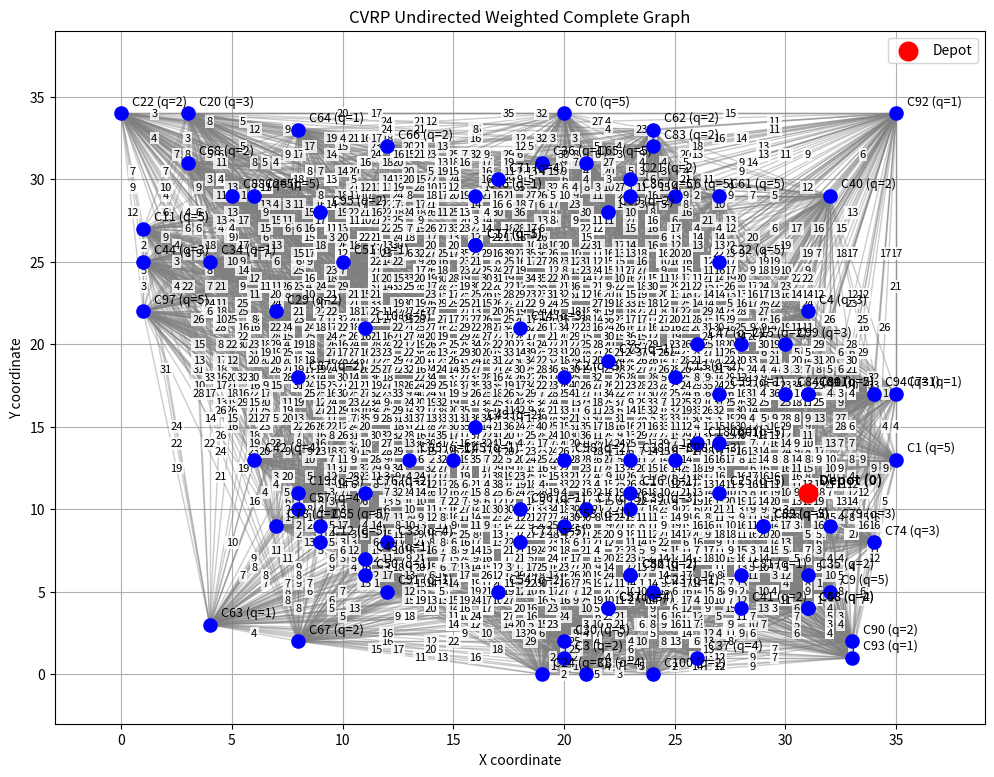
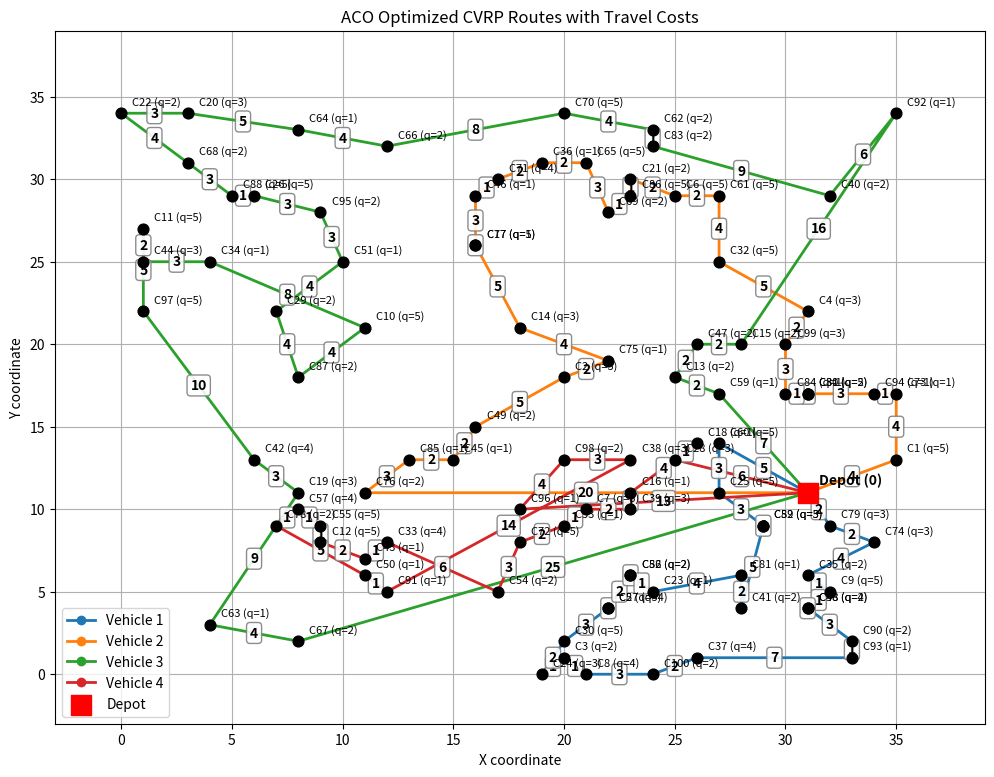
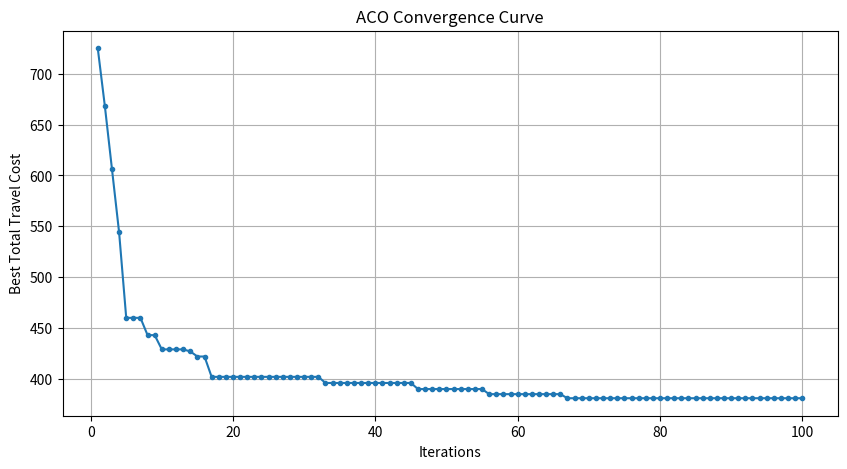

Write the Python code that produced these figures, in order.
import numpy as np
import matplotlib.pyplot as plt
import random
import time

# ---Line 236 and 705 for change the scnearios (dataset)---

# Generation randomly dataset of the coordinates of customers and demands
def generate_cvrp_dataset(
    num_customers,
    num_vehicles,
    capacity,
    seed=None
):
    if seed is not None:
        random.seed(seed)

    # Depot + Customer coordinates
    coordinates = [
        (random.randint(0, 35), random.randint(0, 35))
        for _ in range(num_customers + 1)
    ]

    # Depot demand = 0
    demands = [0]

    # Generate customer demands
    for _ in range(num_customers):
        demands.append(random.randint(1, 5))

    # Check whether total demand can be served
    total_demand = sum(demands)

    if total_demand > num_vehicles * capacity:
        raise ValueError("Total demand exceeds total vehicle capacity.")

    # Generate the CVRP dataset
    dataset = {
        "num_customers": num_customers,
        "num_vehicles": num_vehicles,
        "capacity": capacity,
        "coordinates": coordinates,
        "demands": demands
    }

    return dataset


# Number of customers, vehicles, capacity of vehicles
scenarios = [
    (5, 2, 15),
    (8, 2, 20),
    (10, 3, 20),
    (12, 3, 25),
    (15, 3, 30),
    (18, 4, 30),
    (20, 4, 35),
    (22, 4, 40),
    (25, 5, 35),
    (28, 5, 40),
    (30, 5, 45),
    (35, 6, 45),
    (40, 6, 50),
    (45, 7, 50),
    (50, 7, 55),
    (55, 8, 55),
    (60, 8, 60),
    (70, 9, 65),
    (80, 10, 70),
    (100, 12, 75)
]


datasets = []

for i, (customers, vehicles, capacity) in enumerate(scenarios):

    dataset = generate_cvrp_dataset(
        num_customers=customers,
        num_vehicles=vehicles,
        capacity=capacity,
        seed=42 + i
    )

    datasets.append(dataset)


print("Number of datasets:", len(datasets))


# Travel costs with calculation of Euclidean distance
def generate_cost_matrix(coordinates):

    num_vertices = len(coordinates)

    cost_matrix = np.zeros(
        (num_vertices, num_vertices),
        dtype=int
    )

    for i in range(num_vertices):
        for j in range(num_vertices):

            x1, y1 = coordinates[i]
            x2, y2 = coordinates[j]

            distance = np.sqrt(
                (x1 - x2)**2 + (y1 - y2)**2
            )

            cost_matrix[i][j] = round(distance)

    return cost_matrix


# Generate Cost Matrix for each dataset
for dataset in datasets:

    dataset["cost_matrix"] = generate_cost_matrix(
        dataset["coordinates"]
    )


# Display an example dataset
example = datasets[0]

print("Customers:", example["num_customers"])
print("Vehicles:", example["num_vehicles"])
print("Capacity:", example["capacity"])

print("Coordinates:")
print(example["coordinates"])

print("Demands:")
print(example["demands"])

print("Cost Matrix:")
print(example["cost_matrix"])


# Graph visualization with Travel Costs
def visualize_cvrp_graph(dataset):

    coordinates = dataset["coordinates"]
    demands = dataset["demands"]
    cost_matrix = dataset["cost_matrix"]

    plt.figure(figsize=(12, 9))

    # Draw edges and display travel costs
    for i in range(len(coordinates)):
        for j in range(i + 1, len(coordinates)):

            x1, y1 = coordinates[i]
            x2, y2 = coordinates[j]

            # Draw edge
            plt.plot(
                [x1, x2],
                [y1, y2],
                color="gray",
                alpha=0.4,
                linewidth=1
            )

            # Calculate the midpoint of the edge
            mid_x = (x1 + x2) / 2
            mid_y = (y1 + y2) / 2

            # Get travel cost
            travel_cost = cost_matrix[i][j]

            # Display travel cost
            plt.text(
                mid_x,
                mid_y,
                str(travel_cost),
                fontsize=8,
                color="black",
                ha="center",
                va="center",
                bbox=dict(
                    facecolor="white",
                    edgecolor="none",
                    alpha=0.8,
                    pad=1
                )
            )

    # Draw vertices
    for i, (x, y) in enumerate(coordinates):

        if i == 0:
            plt.scatter(
                x, y,
                color="red",
                s=180,
                label="Depot",
                zorder=3
            )

            plt.text(
                x + 0.5,
                y + 0.5,
                "Depot (0)",
                fontsize=10,
                fontweight="bold"
            )

        else:
            plt.scatter(
                x, y,
                color="blue",
                s=90,
                zorder=3
            )

            plt.text(
                x + 0.5,
                y + 0.5,
                f"C{i} (q={demands[i]})",
                fontsize=9
            )

    plt.title("CVRP Undirected Weighted Complete Graph")
    plt.xlabel("X coordinate")
    plt.ylabel("Y coordinate")
    plt.xlim(-3, 39)
    plt.ylim(-3, 39)
    plt.legend()
    plt.grid(True)
    plt.show()


# Visualize the graph by changing the dataset index
visualize_cvrp_graph(datasets[19])


# Display information about all datasets
for i, dataset in enumerate(datasets):

    print(f"Dataset {i + 1}")
    print("Customers:", dataset["num_customers"])
    print("Vehicles:", dataset["num_vehicles"])
    print("Capacity:", dataset["capacity"])
    print("Total demand:", sum(dataset["demands"]))
    print("Graph size:", dataset["cost_matrix"].shape)
    print("Minimum travel cost:", dataset["cost_matrix"].min())
    print("Maximum travel cost:", dataset["cost_matrix"].max())
    print("-" * 30)




# ------- ACO --------

# Check whether a solution satisfies all CVRP constraints
def is_feasible_solution(solution, dataset):

    num_customers = dataset["num_customers"]
    num_vehicles = dataset["num_vehicles"]
    capacity = dataset["capacity"]
    demands = dataset["demands"]

    # Check the number of vehicles
    if len(solution) > num_vehicles:
        return False

    visited_customers = []

    for route in solution:

        # Each route must start and end at the depot
        if len(route) < 3:
            return False

        if route[0] != 0 or route[-1] != 0:
            return False

        customers = route[1:-1]

        # Depot cannot appear inside a route
        if 0 in customers:
            return False

        # Check customer indices
        if any(c < 1 or c > num_customers for c in customers):
            return False

        # Check vehicle capacity
        total_load = sum(demands[c] for c in customers)

        if total_load > capacity:
            return False

        visited_customers.extend(customers)

    # Every customer must be visited exactly once
    return sorted(visited_customers) == list(
        range(1, num_customers + 1)
    )


# Calculate the total cost of a solution
def calculate_total_cost(solution, cost_matrix):

    total_cost = 0

    for route in solution:

        for i in range(len(route) - 1):

            current_node = route[i]
            next_node = route[i + 1]

            total_cost += cost_matrix[current_node][next_node]

    return total_cost


# Construct a CVRP solution using one ant
def construct_ant_solution(
    dataset,
    pheromone,
    heuristic,
    alpha,
    beta,
    rng,
    max_restarts=50
):

    num_customers = dataset["num_customers"]
    num_vehicles = dataset["num_vehicles"]
    capacity = dataset["capacity"]
    demands = dataset["demands"]

    # Every customer must individually fit in a vehicle
    if any(demands[c] > capacity for c in range(1, num_customers + 1)):
        return None

    # Retry if a random construction produces an infeasible solution
    for _ in range(max_restarts):

        unvisited = set(range(1, num_customers + 1))
        solution = []

        # Construct routes for available vehicles
        for vehicle in range(num_vehicles):

            if not unvisited:
                break

            route = [0]
            current_node = 0
            current_load = 0

            while unvisited:

                # Select customers that fit in the remaining capacity
                candidates = [
                    customer
                    for customer in unvisited
                    if current_load + demands[customer] <= capacity
                ]

                # Return to depot if no customer can be added
                if not candidates:
                    break

                # Calculate transition probabilities
                candidates = np.array(candidates, dtype=int)

                pheromone_values = pheromone[current_node, candidates]
                heuristic_values = heuristic[current_node, candidates]

                probabilities = (
                    pheromone_values ** alpha
                    * heuristic_values ** beta
                )

                probability_sum = probabilities.sum()

                # Use uniform probabilities if necessary
                if (
                    not np.isfinite(probability_sum)
                    or probability_sum <= 0
                ):
                    probabilities = np.ones(len(candidates)) / len(candidates)

                else:
                    probabilities = probabilities / probability_sum

                # Randomly select the next customer
                next_customer = int(
                    rng.choice(candidates, p=probabilities)
                )

                # Update route and vehicle load
                route.append(next_customer)

                current_load += demands[next_customer]
                current_node = next_customer

                unvisited.remove(next_customer)

            # Return to depot
            if len(route) > 1:
                route.append(0)
                solution.append(route)

            # All customers have been visited
            if not unvisited:
                break

        # Validate the completed solution
        if not unvisited and is_feasible_solution(solution, dataset):
            return solution

    # No feasible solution found during the attempts
    return None

# Ant Colony Optimization for CVRP
def aco_cvrp(
    dataset,
    num_ants=20,
    num_iterations=100,
    alpha=1,
    beta=2,
    evaporation_rate=0.5,
    Q=100,
    seed=42
):

    cost_matrix = dataset["cost_matrix"]
    num_vertices = len(cost_matrix)

    # Check whether the dataset is feasible
    total_demand = sum(dataset["demands"])

    if total_demand > dataset["num_vehicles"] * dataset["capacity"]:
        raise ValueError("Total demand exceeds total vehicle capacity.")

    if any(
        demand > dataset["capacity"]
        for demand in dataset["demands"][1:]
    ):
        raise ValueError("A customer demand exceeds vehicle capacity.")

    rng = np.random.default_rng(seed)

    # Initialize pheromone matrix
    pheromone = np.ones(
        (num_vertices, num_vertices),
        dtype=float
    )

    # Calculate heuristic information
    # Shorter distances receive higher heuristic values
    heuristic = 1.0 / (cost_matrix.astype(float) + 1e-6)

    # No self-transition
    np.fill_diagonal(heuristic, 0)

    best_solution = None
    best_cost = float("inf")

    convergence_history = []

    # Main ACO loop
    for iteration in range(num_iterations):

        iteration_solutions = []

        # Each ant constructs one solution
        for ant in range(num_ants):

            solution = construct_ant_solution(
                dataset=dataset,
                pheromone=pheromone,
                heuristic=heuristic,
                alpha=alpha,
                beta=beta,
                rng=rng
            )

            if solution is not None:

                solution_cost = calculate_total_cost(
                    solution,
                    cost_matrix
                )

                iteration_solutions.append(
                    (solution, solution_cost)
                )

                # Update global best solution
                if solution_cost < best_cost:

                    best_cost = solution_cost

                    best_solution = [
                        route.copy()
                        for route in solution
                    ]

        # Evaporate pheromone
        pheromone *= (1 - evaporation_rate)

        # Update pheromone using feasible solutions
        for solution, solution_cost in iteration_solutions:

            deposit = Q / max(solution_cost, 1e-9)

            for route in solution:

                for i in range(len(route) - 1):

                    node_a = route[i]
                    node_b = route[i + 1]

                    pheromone[node_a][node_b] += deposit
                    pheromone[node_b][node_a] += deposit

        # Additional reinforcement of the global best solution
        if best_solution is not None:

            best_deposit = 2 * Q / max(best_cost, 1e-9)

            for route in best_solution:

                for i in range(len(route) - 1):

                    node_a = route[i]
                    node_b = route[i + 1]

                    pheromone[node_a][node_b] += best_deposit
                    pheromone[node_b][node_a] += best_deposit

        # Prevent pheromone values from becoming excessively large
        pheromone = np.clip(
            pheromone,
            1e-8,
            1e6
        )

        # Record the best cost at each iteration
        convergence_history.append(best_cost)

        # Display progress
        if (iteration + 1) % 10 == 0:

            print(
                f"Iteration {iteration + 1}/{num_iterations} "
                f"| Best Cost: {best_cost}"
            )

    if best_solution is None:
        raise RuntimeError(
            "No feasible solution was found. "
            "Try increasing the number of ants or construction attempts."
        )

    return best_solution, best_cost, convergence_history


# Visualize optimized CVRP routes with travel costs
def visualize_cvrp_solution(dataset, solution):

    coordinates = dataset["coordinates"]
    demands = dataset["demands"]
    cost_matrix = dataset["cost_matrix"]

    plt.figure(figsize=(12, 9))

    # Draw each vehicle route
    for vehicle_id, route in enumerate(solution):

        route_coordinates = [
            coordinates[node]
            for node in route
        ]

        x_values = [point[0] for point in route_coordinates]
        y_values = [point[1] for point in route_coordinates]

        # Draw route
        plt.plot(
            x_values,
            y_values,
            marker="o",
            linewidth=2,
            label=f"Vehicle {vehicle_id + 1}",
            zorder=2
        )

        # Display travel cost on each traveled edge
        for i in range(len(route) - 1):

            node_a = route[i]
            node_b = route[i + 1]

            x1, y1 = coordinates[node_a]
            x2, y2 = coordinates[node_b]

            # Calculate midpoint of the edge
            mid_x = (x1 + x2) / 2
            mid_y = (y1 + y2) / 2

            # Get travel cost from Cost Matrix
            travel_cost = cost_matrix[node_a][node_b]

            plt.text(
                mid_x,
                mid_y,
                str(travel_cost),
                fontsize=10,
                color="black",
                fontweight="bold",
                ha="center",
                va="center",
                bbox=dict(
                    facecolor="white",
                    edgecolor="gray",
                    alpha=0.9,
                    boxstyle="round,pad=0.25"
                ),
                zorder=3
            )

    # Draw depot
    depot_x, depot_y = coordinates[0]

    plt.scatter(
        depot_x,
        depot_y,
        color="red",
        s=200,
        marker="s",
        label="Depot",
        zorder=5
    )

    plt.text(
        depot_x + 0.5,
        depot_y + 0.5,
        "Depot (0)",
        fontsize=10,
        fontweight="bold"
    )

    # Draw customers
    for i in range(1, len(coordinates)):

        x, y = coordinates[i]

        plt.scatter(
            x,
            y,
            color="black",
            s=60,
            zorder=4
        )

        plt.text(
            x + 0.5,
            y + 0.5,
            f"C{i} (q={demands[i]})",
            fontsize=8
        )

    plt.title("ACO Optimized CVRP Routes with Travel Costs")
    plt.xlabel("X coordinate")
    plt.ylabel("Y coordinate")

    plt.xlim(-3, 39)
    plt.ylim(-3, 39)

    plt.grid(True)
    plt.legend()
    plt.show()



# Visualize ACO convergence
def visualize_convergence(history):

    plt.figure(figsize=(10, 5))

    plt.plot(
        range(1, len(history) + 1),
        history,
        marker=".",
        linewidth=1.5
    )

    plt.title("ACO Convergence Curve")
    plt.xlabel("Iterations")
    plt.ylabel("Best Total Travel Cost")

    plt.grid(True)
    plt.show()

# Select a dataset
dataset_index = 19

selected_dataset = datasets[dataset_index]

print("Selected Dataset:", dataset_index + 1)
print("Customers:", selected_dataset["num_customers"])
print("Vehicles:", selected_dataset["num_vehicles"])
print("Capacity:", selected_dataset["capacity"])

# Measure execution time
start_time = time.perf_counter()

# Run ACO
best_solution, best_cost, history = aco_cvrp(
    dataset=selected_dataset,
    num_ants=20,
    num_iterations=100,
    alpha=1,
    beta=2,
    evaporation_rate=0.5,
    Q=100,
    seed=42
)

end_time = time.perf_counter()

execution_time = end_time - start_time

# Display results
print("\n========== ACO RESULTS ==========")

for i, route in enumerate(best_solution):

    route_load = sum(
        selected_dataset["demands"][customer]
        for customer in route[1:-1]
    )

    print(f"Vehicle {i + 1}: {route}")
    print(f"Vehicle Load: {route_load}")
    print(f"Vehicle Capacity: {selected_dataset['capacity']}")

print("\nTotal Travel Cost:", best_cost)
print("Number of Vehicles Used:", len(best_solution))
print(f"Execution Time: {execution_time:.4f} seconds")

print(
    "Feasible Solution:",
    is_feasible_solution(best_solution, selected_dataset)
)

# Display graphs
visualize_cvrp_solution(
    selected_dataset,
    best_solution
)

visualize_convergence(history)
